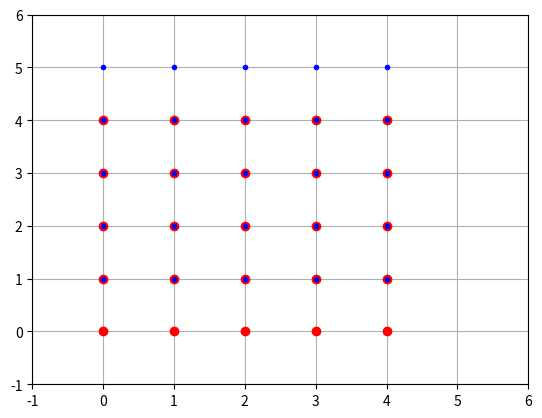

Write the Python code that produced this figure.
#simple plot of checkerboard points and entire board shifted +1 in y-direction
import numpy as np
import matplotlib.pyplot as plt

num_pnts = 5


board = np.full(num_pnts, 0, dtype = int) #this is x
y = np.arange(0, num_pnts) # 0, 1 ... num_pnts-1
z = np.full(num_pnts*num_pnts, 0, dtype = int) #all 0s
w = np.full(num_pnts*num_pnts, 1, dtype = int) # all 1s

for num in range(1, num_pnts):
	y = np.concatenate((y,  np.arange(0, num_pnts)), axis = 0) 
	board = np.concatenate((board,  np.full(num_pnts, num, dtype =int)), axis = 0)

board = np.concatenate((board, y), axis = 0)
board = np.concatenate((board, z), axis = 0)
board = np.concatenate((board, w), axis = 0)
board = np.reshape(board, (4, num_pnts * num_pnts)) #its one long array -> need to reshape
	
y_shift = np.full(num_pnts*num_pnts, 1, dtype = int) #array of 1s


boardtransy = np.array(board)#otherwise we modify board too 

boardtransy[1,:]+=y_shift #add to y row
print(board)
print(boardtransy)

plt.plot(board[0,:], board[1,:], 'ro')
plt.plot(boardtransy[0,:], boardtransy[1,:], 'b.')
plt.axis([-1, num_pnts+1, -1, num_pnts+1])
plt.grid(True)

plt.show()
